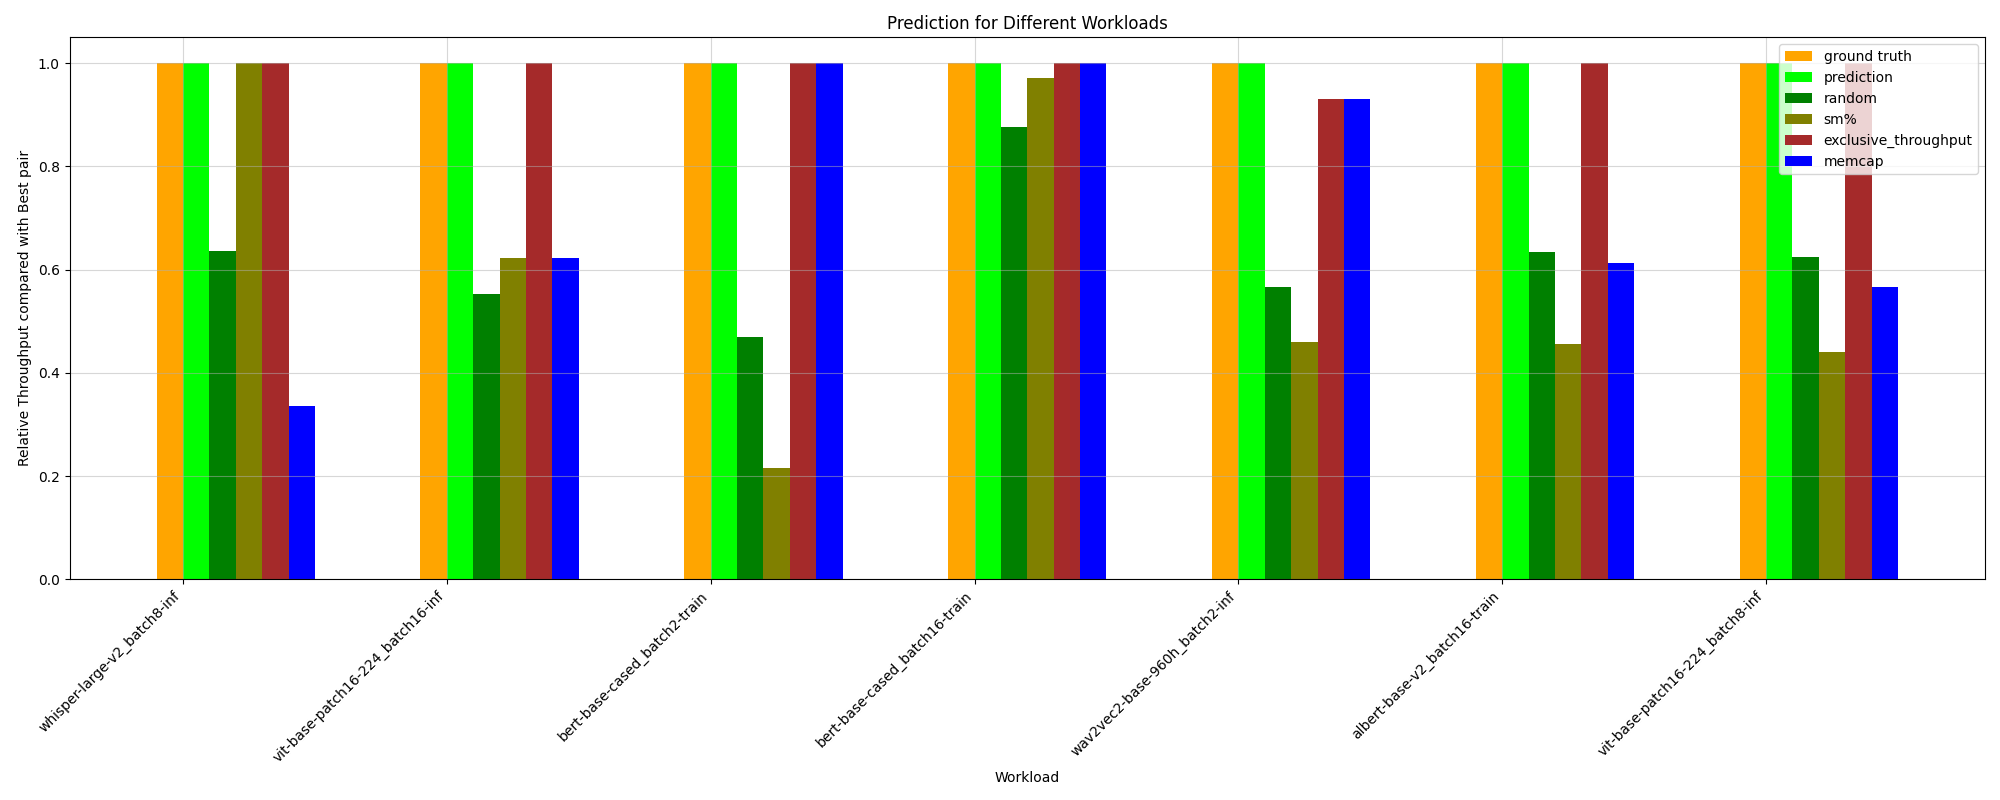

Source data for this figure (header and first rows):
HPworkload, ground truth, random, prediction, _Threads, _Compute (SM) Throughput, _DRAM Throughput, _Memory Throughput, _Registers, _Static Shared Memory, exclusive_throughput, sm%, mem%, memcap, ground truth value
whisper-large-v2_batch8-inf, 1.0, 0.6356, 1.0, 1.0, 1.0, 1.0, 0.3357, 1.0, 1.0, 1.0, 1.0, 0.3357, 0.3357, 45.37
vit-base-patch16-224_batch8-inf, 1.0, 0.6251, 1.0, 1.0, 1.0, 1.0, 0.6897, 1.0, 1.0, 1.0, 0.4409, 0.6897, 0.5657, 161.7
albert-base-v2_batch2-train, 1.0, 0.6093, 1.0, 0.9191, 0.9191, 0.9191, 0.9191, 0.9191, 0.07611, 0.6937, 0.3114, 1.0, 0.6937, 99.55
bert-base-cased_batch8-inf, 1.0, 0.7717, 1.0, 1.0, 0.8474, 1.0, 1.0, 1.0, 1.0, 0.8828, 0.5245, 1.0, 0.8474, 128.2
wav2vec2-base-960h_batch8-inf, 1.0, 0.5481, 1.0, 0.535, 0.4065, 1.0, 0.4065, 0.535, 0.2147, 1.0, 0.4774, 1.0, 0.5409, 120.6
bert-base-cased_batch8-train, 1.0, 0.535, 1.0, 0.3482, 0.9282, 0.8186, 0.4904, 0.3482, 0.1128, 0.9282, 0.3482, 0.4904, 0.8186, 94.56
bert-base-cased_batch16-inf, 1.0, 0.7853, 0.845, 0.8649, 1.0, 1.0, 1.0, 0.8649, 0.444, 0.7343, 0.8649, 1.0, 1.0, 103.9
vit_h_14_batch8-train, 1.0, 0.9787, 0.9574, 1.0, 1.0, 0.9574, 0.9574, 1.0, 1.0, 0.9574, 0.9574, 1.0, 0.9574, 70.25
vit-base-patch16-224_batch16-inf, 1.0, 0.5536, 1.0, 1.0, 1.0, 1.0, 0.7544, 1.0, 0.2837, 1.0, 0.6225, 1.0, 0.6225, 159.9
whisper-large-v2_batch16-inf, 1.0, 0.4262, 0.6371, 0.6371, 1.0, 0.6371, 0.09825, 0.6371, 0.09825, 1.0, 1.0, 0.6371, 1.0, 46.12
albert-base-v2_batch16-train, 1.0, 0.6338, 1.0, 0.6121, 1.0, 0.6121, 0.6121, 0.6121, 0.6121, 1.0, 0.4561, 1.0, 0.6121, 76.27
wav2vec2-base-960h_batch2-inf, 1.0, 0.5671, 1.0, 1.0, 1.0, 1.0, 0.5817, 1.0, 0.1365, 0.9312, 0.4596, 0.5817, 0.9312, 111.5
albert-base-v2_batch8-train, 1.0, 0.5956, 0.9351, 0.9351, 0.9351, 0.9351, 0.9351, 0.9351, 0.9351, 1.0, 0.3005, 0.9351, 0.6267, 85.55
vit-base-patch16-224_batch2-inf, 1.0, 0.9789, 0.9992, 0.9374, 1.0, 0.9374, 0.9374, 0.9374, 0.9374, 0.9992, 0.9992, 0.9374, 1.0, 128.3
bert-base-cased_batch16-train, 1.0, 0.876, 1.0, 0.6569, 0.6569, 0.6569, 0.6569, 0.6569, 0.6569, 1.0, 0.9711, 0.6569, 1.0, 36.67
bert-base-cased_batch2-inf, 1.0, 0.6632, 0.8467, 1.0, 0.8129, 1.0, 1.0, 1.0, 1.0, 0.8467, 0.4178, 1.0, 0.8129, 128.3
bert-base-cased_batch2-train, 1.0, 0.4693, 1.0, 1.0, 1.0, 1.0, 0.5476, 1.0, 0.3635, 1.0, 0.2159, 0.5476, 1.0, 90.58
vit_h_14_batch2-train, 1.0, 0.4922, 0.7937, 0.7937, 0.7937, 0.7937, 0.5707, 0.7937, 0.7937, 1.0, 0.08502, 0.5707, 1.0, 89.84
whisper-large-v2_batch2-inf, 1.0, 0.4375, 1.0, 0.2464, 0.07678, 0.07678, 0.07678, 0.2464, 0.4019, 1.0, 0.4087, 1.0, 0.2464, 49.04
